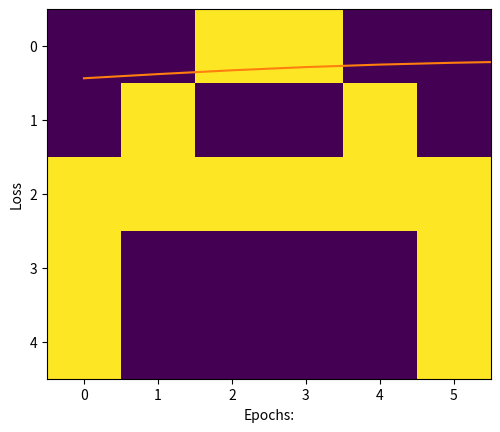

Source code (Python):
# Creating data set
import numpy as np
import matplotlib.pyplot as plt

# A
a =[0, 0, 1, 1, 0, 0,
   0, 1, 0, 0, 1, 0,
   1, 1, 1, 1, 1, 1,
   1, 0, 0, 0, 0, 1,
   1, 0, 0, 0, 0, 1]
# B
b =[0, 1, 1, 1, 1, 0,
   0, 1, 0, 0, 1, 0,
   0, 1, 1, 1, 1, 0,
   0, 1, 0, 0, 1, 0,
   0, 1, 1, 1, 1, 0]
# C
c =[0, 1, 1, 1, 1, 0,
   0, 1, 0, 0, 0, 0,
   0, 1, 0, 0, 0, 0,
   0, 1, 0, 0, 0, 0,
   0, 1, 1, 1, 1, 0]
  
# Creating labels
y =[[1, 0, 0],
   [0, 1, 0],
   [0, 0, 1]]
   
# visualizing the data, ploting A.
plt.imshow(np.array(a).reshape(5, 6))
plt.show()
plt.imshow(np.array(b).reshape(5, 6))
plt.show()
plt.imshow(np.array(c).reshape(5, 6))
plt.show()
# converting data and labels into numpy array
  
"""
Convert the matrix of 0 and 1 into one hot vector 
so that we can directly feed it to the neural network,
these vectors are then stored in a list x.
"""
  
x =[np.array(a).reshape(1, 30), np.array(b).reshape(1, 30), 
                                np.array(c).reshape(1, 30)]
  
  
# Labels are also converted into NumPy array
y = np.array(y)
  
  
print(x, "\n\n", y)
# activation function
  
def sigmoid(x):
    return(1/(1 + np.exp(-x)))
    
# Creating the Feed forward neural network
# 1 Input layer(1, 30)
# 1 hidden layer (1, 5)
# 1 output layer(3, 3)
  
def f_forward(x, w1, w2):
    # hidden
    z1 = x.dot(w1)# input from layer 1
    print("Value of z1:\n",z1)
    a1 = sigmoid(z1)# out put of layer 2 
    print("Value of a1:\n",a1)  
    # Output layer
    z2 = a1.dot(w2)# input of out layer
    print("Value of z2:\n",z2)
    a2 = sigmoid(z2)# output of out layer
    print("Value of a2:\n",a2)
    return(a2)
   
# initializing the weights randomly
def generate_wt(x, y):
    l =[]
    for i in range(x * y):
        l.append(np.random.randn())
    return(np.array(l).reshape(x, y))
      
# for loss we will be using mean square error(MSE)
def loss(out, Y):
    s =(np.square(out-Y))
    s = np.sum(s)/len(y)
    return(s)
    
# Back propagation of error 
def back_prop(x, y, w1, w2, alpha):
      
    # hiden layer
    z1 = x.dot(w1)# input from layer 1 
    a1 = sigmoid(z1)# output of layer 2 
      
    # Output layer
    z2 = a1.dot(w2)# input of out layer
    a2 = sigmoid(z2)# output of out layer
    # error in output layer
    d2 =(a2-y)
    d1 = np.multiply((w2.dot((d2.transpose()))).transpose(), 
                                   (np.multiply(a1, 1-a1)))
  
    # Gradient for w1 and w2
    w1_adj = x.transpose().dot(d1)
    w2_adj = a1.transpose().dot(d2)
      
    # Updating parameters
    w1 = w1-(alpha*(w1_adj))
    w2 = w2-(alpha*(w2_adj))
      
    return(w1, w2)
  
def train(x, Y, w1, w2, alpha = 0.01, epoch = 10):
    acc =[]
    losss =[]
    for j in range(epoch):
        l =[]
        for i in range(len(x)):
            print("Iteration number is: ", i)
            out = f_forward(x[i], w1, w2)
            l.append((loss(out, Y[i])))
            w1, w2 = back_prop(x[i], y[i], w1, w2, alpha)
        print("epochs:", j + 1, "======== acc:", (1-(sum(l)/len(x)))*100)   
        acc.append((1-(sum(l)/len(x)))*100)
        losss.append(sum(l)/len(x))
    return(acc, losss, w1, w2)
   
def predict(x, w1, w2):
    Out = f_forward(x, w1, w2)
    maxm = 0
    k = 0
    for i in range(len(Out[0])):
        if(maxm<Out[0][i]):
            maxm = Out[0][i]
            k = i
    if(k == 0):
        print("Image is of letter A.")
    elif(k == 1):
        print("Image is of letter B.")
    else:
        print("Image is of letter C.")
    plt.imshow(x.reshape(5, 6))
    plt.show()
    
w1 = generate_wt(30, 6)
w2 = generate_wt(6, 3)
#print(w1, "\n\n", w2)

"""The arguments of train function are data set list x, 
correct labels y, weights w1, w2, learning rate = 0.1, 
no of epochs or iteration.The function will return the
matrix of accuracy and loss and also the matrix of 
trained weights w1, w2"""
  
acc, losss, w1, w2 = train(x, y, w1, w2, 0.1, 100)
# ploting accuraccy
plt.plot(acc)
plt.ylabel('Accuracy')
plt.xlabel("Epochs:")
plt.show()
  
# plotting Loss
plt.plot(losss)
plt.ylabel('Loss')
plt.xlabel("Epochs:")
plt.show()

# the trained weigths are
#print(w1, "\n", w2)

"""
The predict function will take the following arguments:
1) image matrix
2) w1 trained weights
3) w2 trained weights
"""
predict(x[0], w1, w2)
